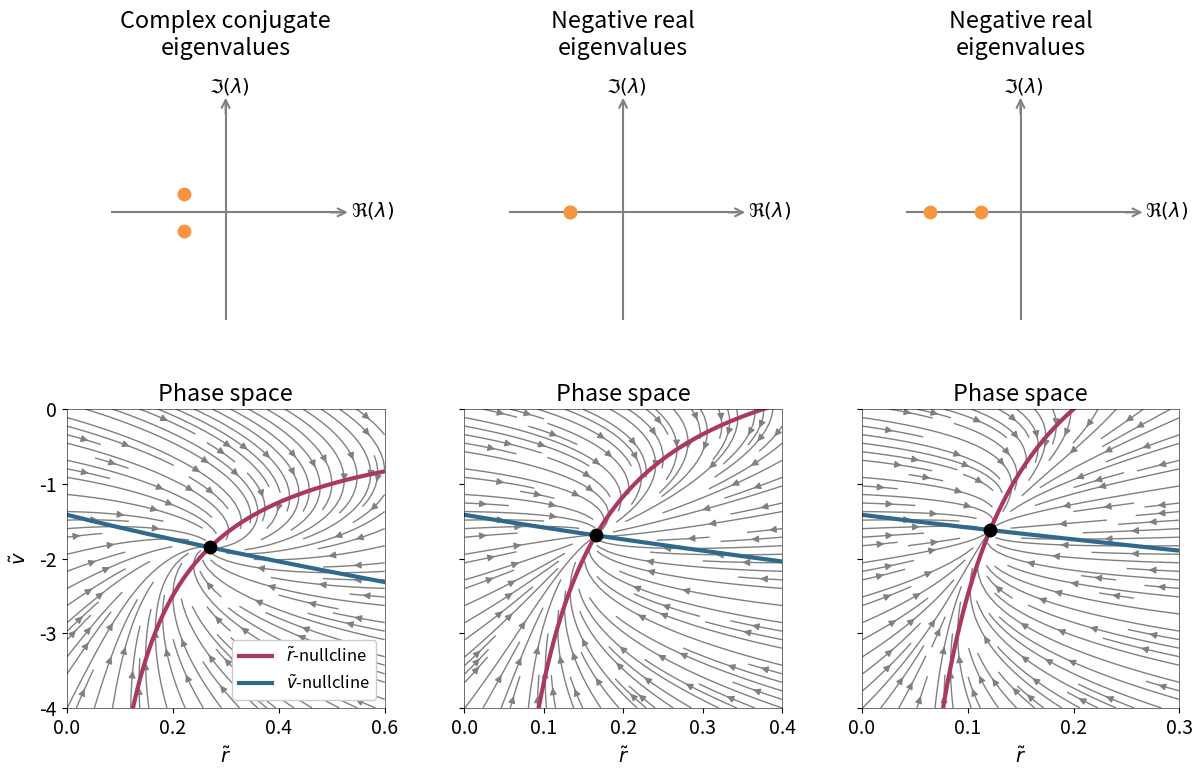

Write the Python code that produced this figure.
import numpy as np
import math as math
import cmath as cmath
import matplotlib.pyplot as plt
from matplotlib.markers import MarkerStyle


col = ['#aa3863', '#31688e']

plt.rcParams['figure.autolayout'] = True
plt.rcParams['font.size'] = 14#9
plt.rcParams['legend.fontsize'] = 12#7
plt.rcParams['lines.markersize'] = 5
plt.rcParams['axes.labelsize'] = 14#9
plt.rcParams['axes.labelpad'] = 6
plt.rcParams['axes.linewidth'] = '0.4'
plt.rcParams['font.serif'] = 'Helvetica'
plt.rc('axes', axisbelow=True)

fig, ax = plt.subplots(2, 3, figsize=(12+.25,8), sharey='row', gridspec_kw={'height_ratios': [1,1], 'width_ratios':[1,1,1]}) #sharex='row'
colors = plt.cm.plasma(np.linspace(0,0.75,3))

# Parameters
I = 0
eta = -2
J = -5

# Range of r and v
v_min, v_max = -4, 0

def dF(y1, y2, g): #y1 = r, y2 = v
    return 1 + 2*y1*y2 - g*y1, y2**2 + J*y1 - y1**2 + eta + I

def plot(k, g):
    # Range of r and v
    if k == 0:
        r_min, r_max = 0.001, .6
        ax[1,k].set_xlim(0, r_max)
        
    if k == 1:
        r_min, r_max = 0.001, .4
        ax[1,k].set_xlim(0, r_max)

    if k == 2:
        r_min, r_max = 0.001, .3
        ax[1,k].set_xlim(0, r_max)
        ax[1,k].set_xticks([0, 0.1, 0.2, 0.3])


    # Phase portrait
    R, V = np.meshgrid(np.linspace(r_min, r_max, 100), np.linspace(v_min, v_max, 100))
    u, v = np.zeros_like(R), np.zeros_like(V)
    NI, NJ = R.shape

    for i in range(NI):
        for j in range(NJ):
            x, y = R[i, j], V[i, j]
            fp = dF(x, y, g)
            u[i,j] = fp[0]
            v[i,j] = fp[1]
        
    ax[1,k].set_ylim(v_min, v_max)

    # Flow of dynamics
    ax[1,k].streamplot(R, V, u, v,  linewidth=1, color='grey', density = 1.2)

    # Plotting the nullclines
    r = np.linspace(r_min, r_max, 10**5)

    ax[1,k].plot(r, g/2 - 1/(2*r), linewidth=3, color=col[0], label='$\\tilde{r}$-nullcline')
    ax[1,k].plot(r, np.sqrt(-eta+r**2-J*r -I), linewidth=3, color=col[1], label='$\\tilde{v}$-nullcline')
    ax[1,k].plot(r, -np.sqrt(-eta+r**2-J*r -I), linewidth=3, color=col[1])

    """ COMPUTING EQUILIBRIA """
    a = -1
    b = J
    c = g**2/4 + eta + I
    d = -g/2
    e = 1/4 

    coeff = [a, b, c, d, e]

    rs = []
    for sol in np.roots(coeff) :
        if np.imag(sol) == 0 and np.real(sol) >= 0 :
            rs.append(np.real(sol))
    rs = np.array(rs)
    vs = g/2 - 1/(2*rs)

    print(k, ' : ', vs, rs)


    w = np.array([1/2*(4*vs[0] -g + cmath.sqrt(g**2 + 8*rs[0]*(J-2*rs[0]))), 1/2*(4*vs[0] -g - cmath.sqrt(g**2 + 8*rs[0]*(J-2*rs[0])))])
    print(f'Equilibria : ({rs[0]}, {vs[0]})\n', 'Eigenvalues:', w)

    ax[0,k].scatter(np.real(w[0]), np.imag(w[0]), zorder=10, s=80, c=colors[-1])
    ax[0,k].scatter(np.real(w[1]), np.imag(w[1]), zorder=10, s=80, c=colors[-1])

    ax[1,k].scatter(rs[0], vs[0], c='black', edgecolor="black", marker=MarkerStyle("o", fillstyle="right"),  s=80, zorder=10)
    ax[1,k].scatter(rs[0], vs[0], c='black', edgecolor="black", marker=MarkerStyle("o", fillstyle="left"),  s=80, zorder=10)


plot(0, 0)
plot(1, 2.65785)
plot(2, 5)

ax0min, ax0max = -10, 10
ax[0,0].plot([0, 0], [ax0min, ax0max], c='grey')
ax[0,0].plot([ax0min, ax0max], [0, 0], c='grey')
ax[0,1].plot([0, 0], [ax0min, ax0max], c='grey')
ax[0,1].plot([ax0min, ax0max], [0, 0], c='grey')
ax[0,2].plot([0, 0], [ax0min, ax0max], c='grey')
ax[0,2].plot([ax0min, ax0max], [0, 0], c='grey')

for k in range(3):
    ax[0,k].axis('off')

    ax[0,k].set_xlim(ax0min-4, ax0max+4)
    ax[0,k].set_ylim(ax0min-4, ax0max+4)

    ax[0,k].annotate("$\Re(\lambda)$", xy=(ax0max, 0), xytext=(ax0max+1, -.35), fontsize=14)
    ax[0,k].annotate("$\Im(\lambda)$", xy=(0, ax0max), xytext=(-1.5, ax0max+1.2), fontsize=14)

    ax[0,k].annotate('',
        xytext=(ax0max-1, 0),
        xy=(ax0max+1, 0),
        arrowprops=dict(arrowstyle="->", color='grey', lw=1.5, alpha=1),
        size=14
    )

    ax[0,k].annotate('',
        xytext=(0, ax0max-1),
        xy=(0, ax0max+1),
        arrowprops=dict(arrowstyle="->", color='grey', lw=1.5, alpha=1),
        size=14
    )

# Labeling the axes
ax[1,0].set_xlabel('$\\tilde{r}$')
ax[1,1].set_xlabel('$\\tilde{r}$')
ax[1,2].set_xlabel('$\\tilde{r}$')
ax[1,0].set_ylabel('$\\tilde{v}$')

# Titles
ax[0,0].set_title('Complex conjugate\neigenvalues')
ax[0,1].set_title('Negative real\neigenvalues')
ax[0,2].set_title('Negative real\neigenvalues')

ax[1,0].set_title('Phase space')
ax[1,1].set_title('Phase space')
ax[1,2].set_title('Phase space')

ax[1,0].legend(loc='lower right', facecolor='white', framealpha=1)

plt.tight_layout()
plt.subplots_adjust(wspace=.25)
plt.savefig('FN_phases.png', dpi=600)
plt.show()